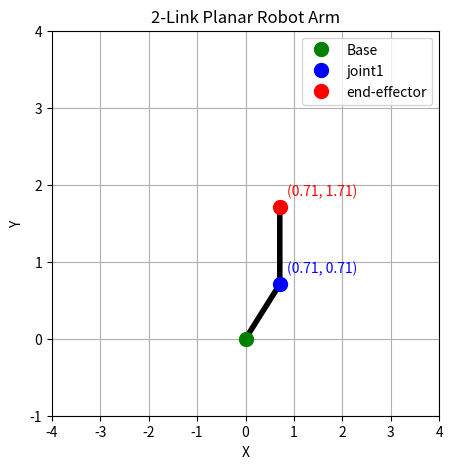

The matplotlib source for this figure:
import numpy as np
import matplotlib.pyplot as plt
%matplotlib inline

# Link lengths
L1 = 1  # length of first link (arbitrary here, could be in m for e.g.)
L2 = 1  # length of second link

# Joint angles (in degrees)
theta1 = 45  # first joint angle
theta2 = 45 # second joint angle

# Convert to radians for computation
theta1_rad = np.radians(theta1)
theta2_rad = np.radians(theta2)

# Base position
x0, y0 = 0,0

# First joint position
x1 = L1 * np.cos(theta1_rad)
y1 = L1 * np.sin(theta1_rad)

# End-effector position
x2 = x1 + L2 * np.cos(theta1_rad + theta2_rad)
y2 = y1 + L2 * np.sin(theta1_rad + theta2_rad)

print(f"Joint 1: ({x1:.2f}, {y1:.2f})")
print(f"End-effector: ({x2:.2f}, {y2:.2f})")

# Plot the robot arm
plt.figure(figsize=(5,5))
plt.plot([x0, x1, x2], [y0, y1, y2], '-k', linewidth=4, markersize=10)
plt.plot(x0, y0, 'go', markersize=10, label='Base')
plt.plot(x1, y1, 'bo', markersize=10, label='joint1')
plt.plot(x2, y2, 'ro', markersize=10, label='end-effector')
plt.xlim(-4, 4)
plt.ylim(-1, 4)
plt.title('2-Link Planar Robot Arm')
plt.text(x1 + 0.15, y1 + 0.15, f'({x1:.2f}, {y1:.2f})', color='blue')
plt.text(x2 + 0.15, y2 + 0.15, f'({x2:.2f}, {y2:.2f})', color='red')
plt.xlabel('X')
plt.ylabel('Y')
plt.grid(True)
plt.legend()
plt.show()